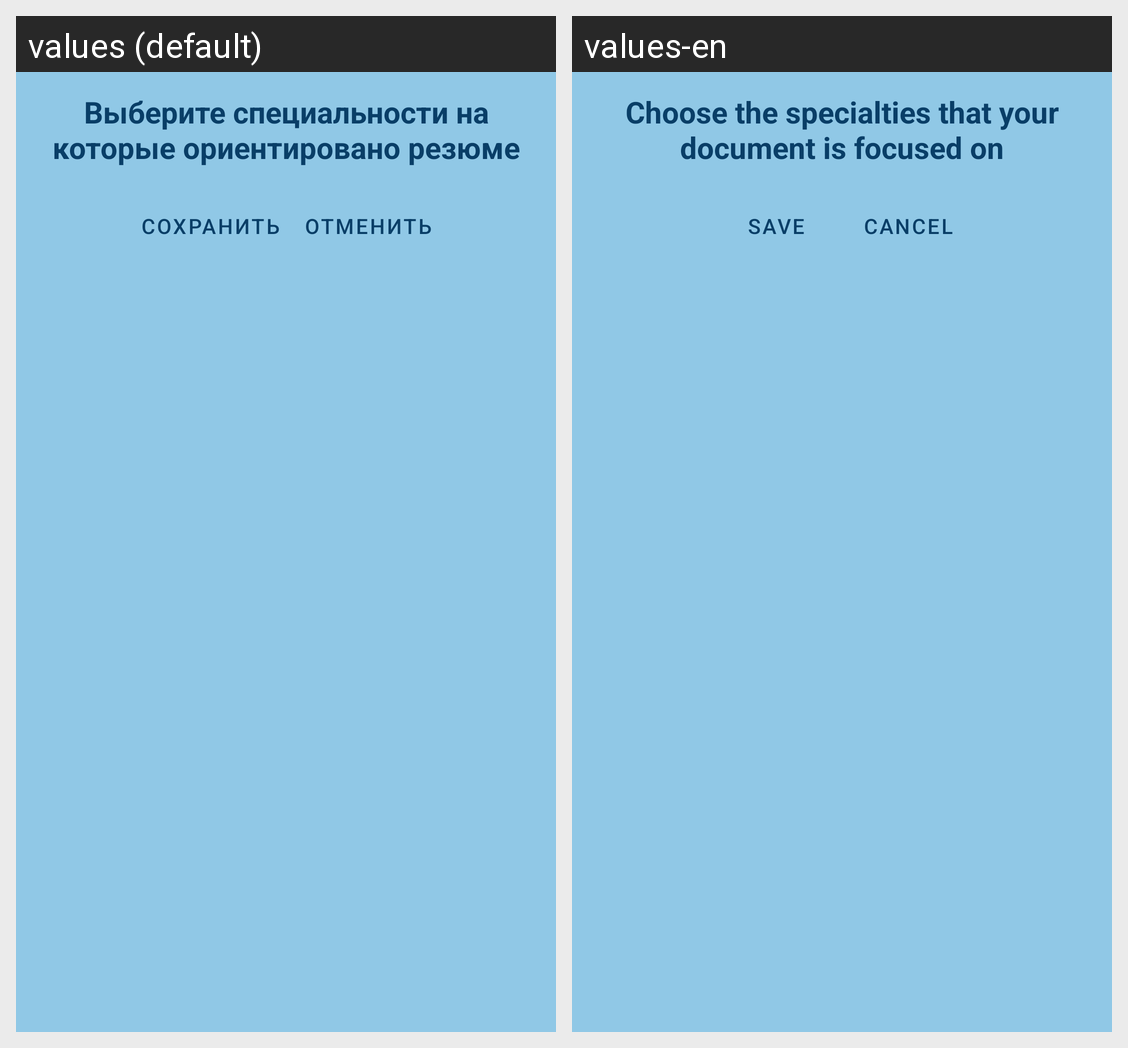

This grid shows one Android layout under two languages. Give, for every string resource on the screen, its name, the default text and each shown locale's text.
Android screen res/layout/chose_spec_dialog_fragment.xml rendered under 2 locales, left to right: values (default), values-en. Device: Nexus 5 (rendered at 1080×1920; each locale shown at half size, 540×960, under a caption strip naming it); theme Theme.MyTheme2.
Strings drawn on this screen, with the default value and each locale's value (text and hints the layout hard-codes, and strings that could not be matched under every locale, appear in the picture but are not listed):

chose_spec
  values: Выберите специальности на которые ориентировано резюме
  values-en: Choose the specialties that your document is focused on

save
  values: Сохранить
  values-en: Save

cancel
  values: Отменить
  values-en: Cancel
